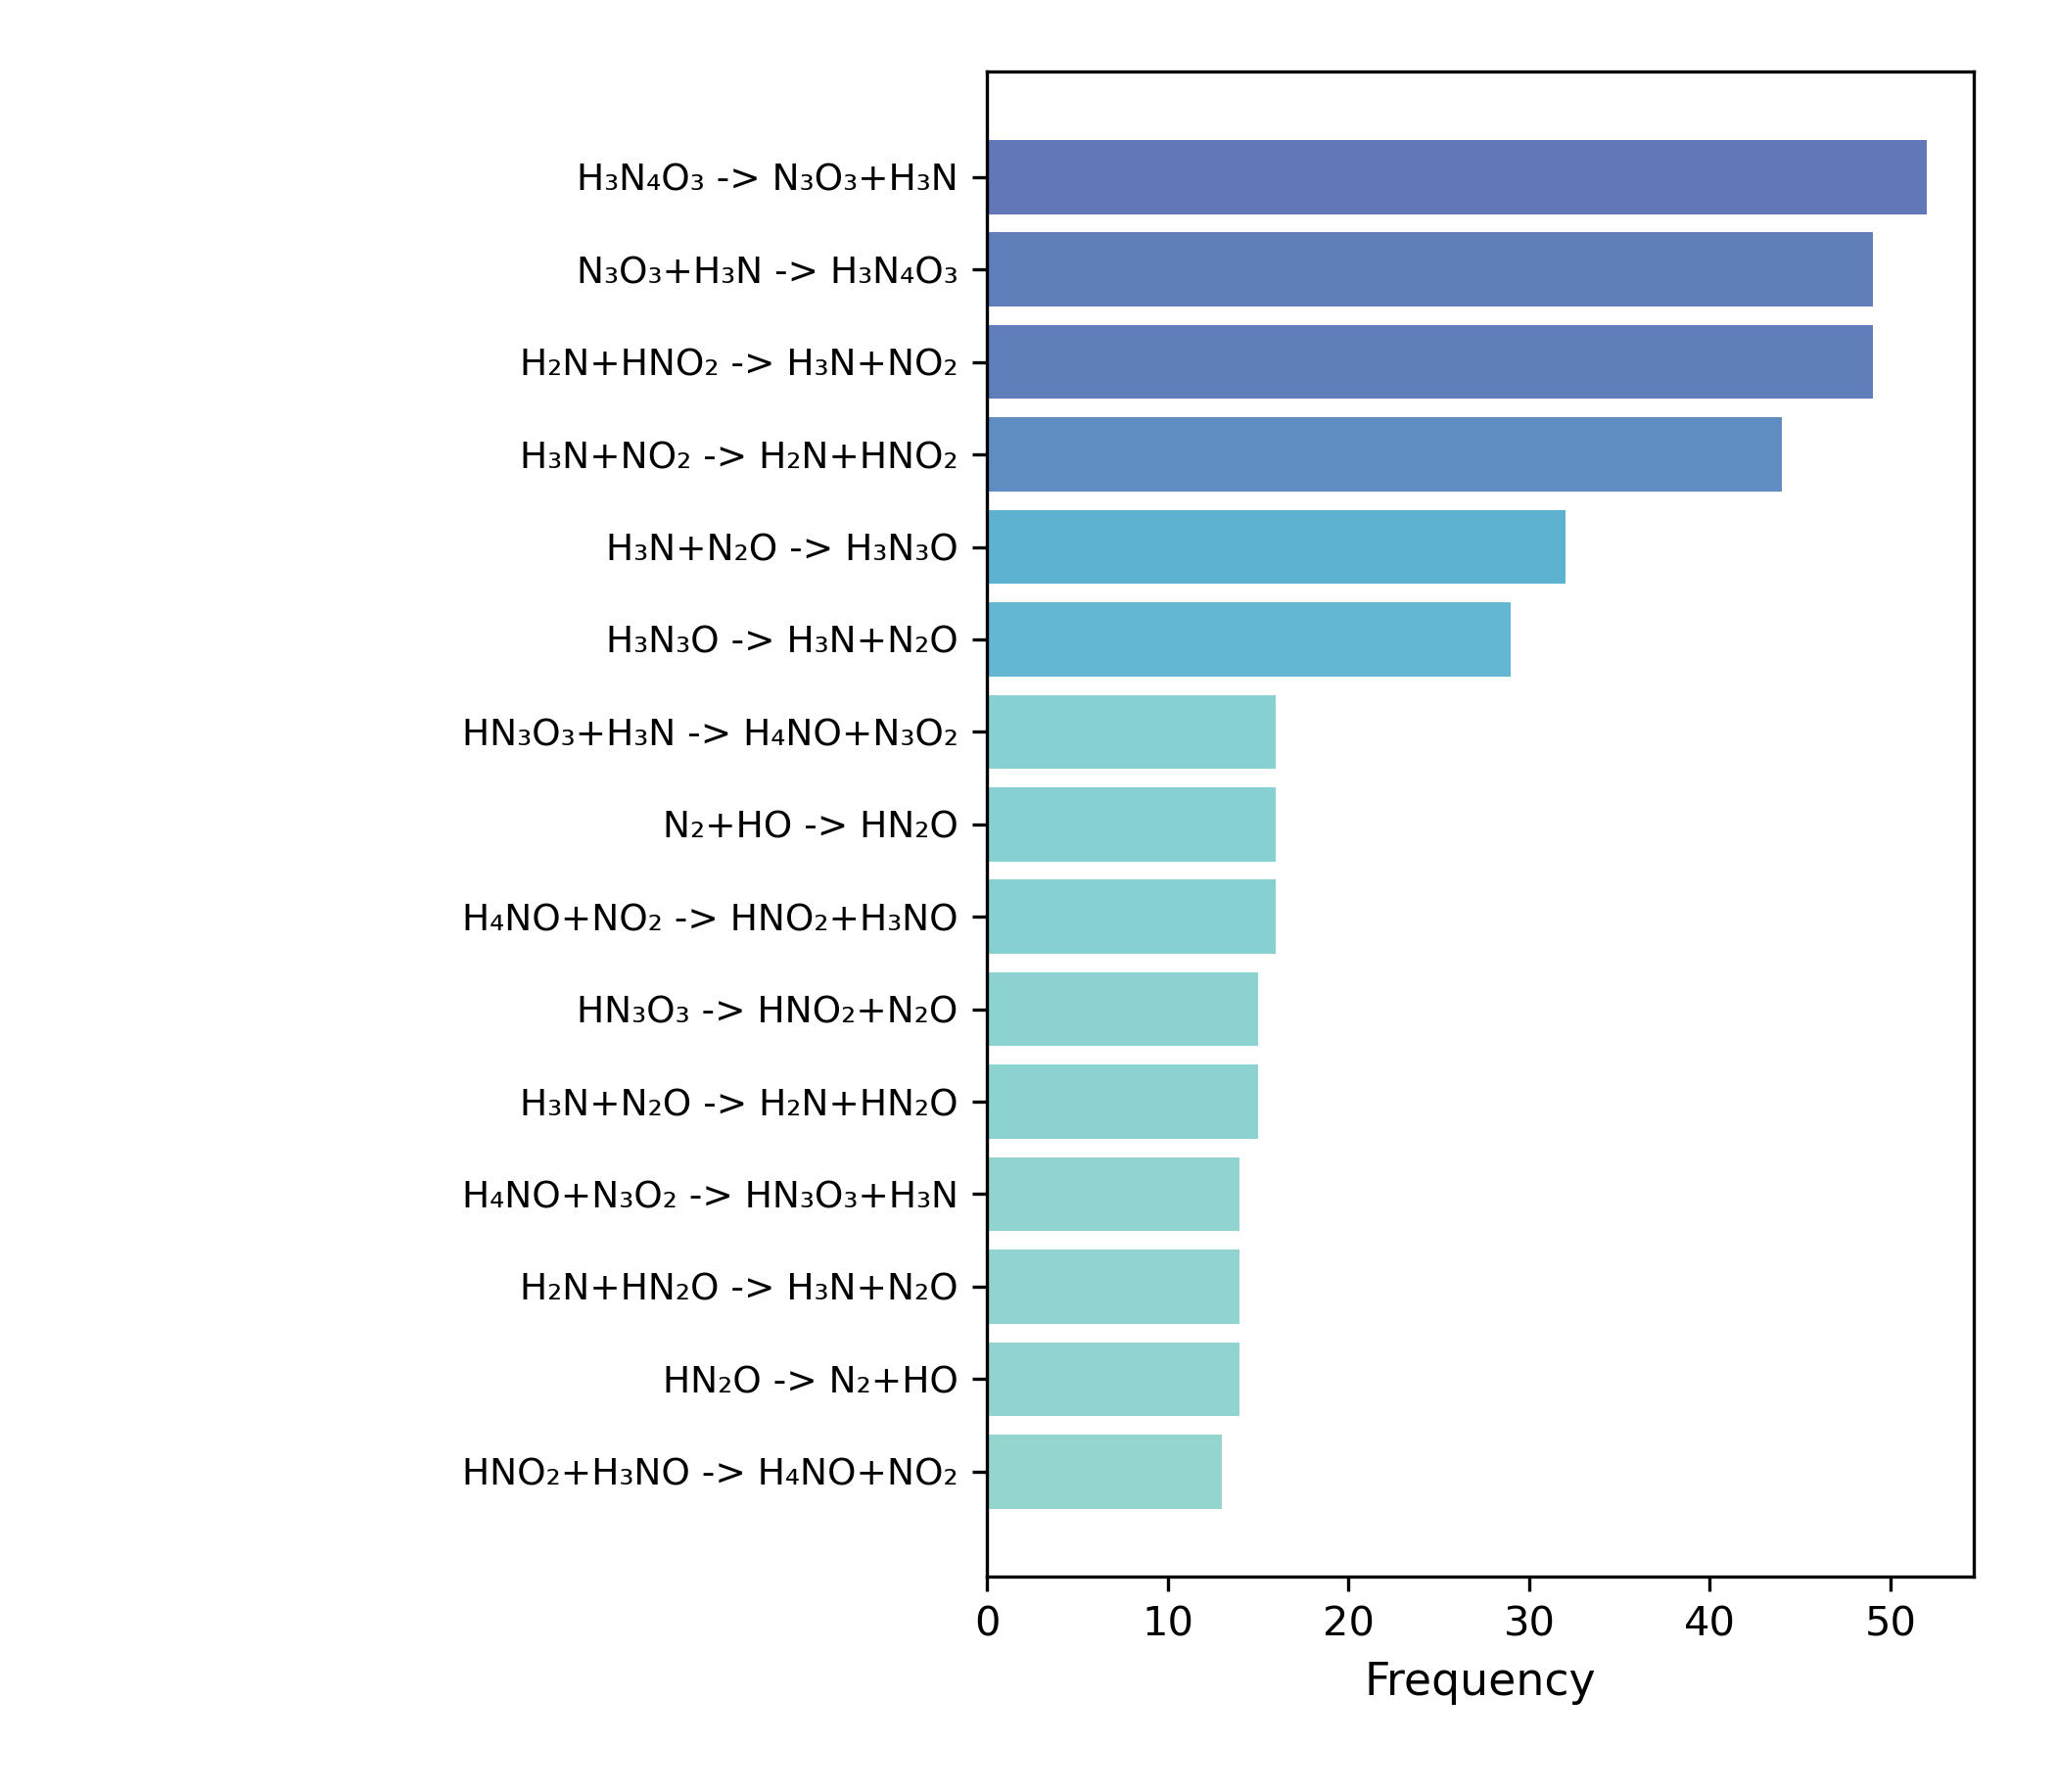

Source data for this figure (header and first rows):
event_id, frame, n_reactants, n_products, reactant_ids, product_ids, tracked_reactant_ids, tracked_product_ids, reactants, products, atom_transfer, atom_conserved
0, 2, 2, 3, 1038396513+2363352848, 2792070735+1547553508+3041819201, 353+339, 446+447+448, H2N3O4+H3N, HO+H4NO+N3O2, 13, 1
1, 2, 3, 4, 3786389028+1332768717+1332768717, 1482086808+2755846643+2363352848+2363352…, 405+301+392, 449+450+451+452, N3O4+H4N+H4N, N3O3+H2O+H3N+H3N, 17, 1
2, 2, 3, 5, 248649749+1332768717+1332768717, 1532655608+2649584523+2755846643+2363352…, 261+305+395, 453+454+455+456+457, HN3O4+H4N+H4N, HNO2+N2O+H2O+H3N+H3N, 18, 1
3, 2, 5, 8, 1038396513+2363352848+3786389028+3786389…, 1532655608+2649584523+2977436058+4122143…, 242+241+258+287+309, 458+459+460+461+462+463+464+465, H2N3O4+H3N+N3O4+N3O4+H4N, HNO2+N2O+H3NO+HN3O5+NO2+HO+H3N+N2, 32, 1
4, 2, 2, 2, 1332768717+3786389028, 2363352848+248649749, 401+375, 466+467, H4N+N3O4, H3N+HN3O4, 12, 1
5, 2, 3, 4, 1332768717+1332768717+3786389028, 2755846643+2363352848+1482086808+2363352…, 365+407+349, 468+469+470+471, H4N+H4N+N3O4, H2O+H3N+N3O3+H3N, 17, 1
6, 2, 2, 2, 2023269227+3786389028, 3041819201+4122143436, 390+369, 472+473, HN3O3+N3O4, N3O2+HN3O5, 14, 1
7, 2, 6, 8, 1332768717+3786389028+1332768717+1332768…, 1169087527+1532655608+3748605527+2363352…, 394+265+269+304+268+370, 474+475+476+477+478+479+480+481, H4N+N3O4+H4N+H4N+N3O4+H4N, H2N+HNO2+H2N2O2+H3N+H3N+H2O+N3O3+H3N, 34, 1
8, 2, 2, 2, 1482086808+2363352848, 2023269227+1169087527, 393+368, 482+483, N3O3+H3N, HN3O3+H2N, 10, 1
9, 2, 5, 6, 1332768717+1332768717+3786389028+2486497…, 2363352848+2977436058+2755846643+2486497…, 72+35+396+3+51, 484+485+486+487+488+489, H4N+H4N+N3O4+HN3O4+N3O4, H3N+H3NO+H2O+HN3O4+N3O3+N3O3, 32, 1
10, 2, 3, 3, 3755195254+3786389028+1332768717, 1639136083+1482086808+2363352848, 14+400+68, 490+491+492, N3O5+N3O4+H4N, HN3O6+N3O3+H3N, 20, 1
11, 2, 2, 2, 3786389028+1332768717, 248649749+2363352848, 383+70, 493+494, N3O4+H4N, HN3O4+H3N, 12, 1
12, 2, 2, 2, 1332768717+3786389028, 2363352848+248649749, 382+377, 495+496, H4N+N3O4, H3N+HN3O4, 12, 1
13, 2, 2, 4, 1332768717+248649749, 2363352848+2755846643+2649584523+7982002…, 381+260, 497+498+499+500, H4N+HN3O4, H3N+H2O+N2O+NO2, 13, 1
14, 2, 4, 3, 1332768717+3786389028+248649749+37863890…, 2363352848+2467488158+2635558627, 374+378+350+316, 501+502+503, H4N+N3O4+HN3O4+N3O4, H3N+H2N3O5+N6O7, 27, 1
15, 2, 3, 2, 2363352848+3786389028+3786389028, 4289530154+248649749, 372+427+429, 504+505, H3N+N3O4+N3O4, H2N4O4+HN3O4, 18, 1
16, 2, 4, 4, 2363352848+248649749+248649749+133276871…, 1547553508+248649749+2023269227+23633528…, 363+254+299+300, 506+507+508+509, H3N+HN3O4+HN3O4+H4N, H4NO+HN3O4+HN3O3+H3N, 25, 1
17, 2, 4, 7, 1332768717+3836941837+2363352848+1332768…, 2755846643+2755846643+2477436747+1465457…, 358+360+322+415, 510+511+512+513+514+515+516, H4N+H3N3O4+H3N+H4N, H2O+H2O+NO+N2+H4NO+H3N+H3N, 24, 1
18, 2, 3, 3, 1332768717+1332768717+3786389028, 2363352848+1038396513+2363352848, 356+225+193, 517+518+519, H4N+H4N+N3O4, H3N+H2N3O4+H3N, 17, 1
19, 2, 4, 4, 248649749+2363352848+3786389028+13327687…, 1482086808+2977436058+1038396513+2363352…, 352+418+417+423, 520+521+522+523, HN3O4+H3N+N3O4+H4N, N3O3+H3NO+H2N3O4+H3N, 24, 1
20, 2, 2, 2, 1332768717+3786389028, 2363352848+248649749, 343+338, 524+525, H4N+N3O4, H3N+HN3O4, 12, 1
21, 2, 2, 3, 248649749+1332768717, 1482086808+2755846643+2363352848, 340+442, 526+527+528, HN3O4+H4N, N3O3+H2O+H3N, 13, 1
22, 2, 3, 3, 248649749+2363352848+3786389028, 2977436058+248649749+1482086808, 310+324+270, 529+530+531, HN3O4+H3N+N3O4, H3NO+HN3O4+N3O3, 19, 1
23, 2, 3, 3, 1332768717+2363352848+3786389028, 2363352848+1547553508+1482086808, 315+312+320, 532+533+534, H4N+H3N+N3O4, H3N+H4NO+N3O3, 16, 1
24, 2, 3, 4, 248649749+1332768717+1332768717, 2755846643+2363352848+2023269227+2363352…, 319+422+307, 535+536+537+538, HN3O4+H4N+H4N, H2O+H3N+HN3O3+H3N, 18, 1
25, 2, 2, 3, 1332768717+248649749, 2755846643+1482086808+2363352848, 297+296, 539+540+541, H4N+HN3O4, H2O+N3O3+H3N, 13, 1
26, 2, 3, 3, 1332768717+3786389028+1332768717, 2363352848+1038396513+2363352848, 293+330+178, 542+543+544, H4N+N3O4+H4N, H3N+H2N3O4+H3N, 17, 1
27, 2, 3, 4, 1332768717+1332768717+3786389028, 2363352848+2755846643+2363352848+1482086…, 250+236+146, 545+546+547+548, H4N+H4N+N3O4, H3N+H2O+H3N+N3O3, 17, 1
28, 2, 2, 2, 1332768717+3786389028, 2363352848+248649749, 289+302, 549+550, H4N+N3O4, H3N+HN3O4, 12, 1
29, 2, 3, 3, 1332768717+3786389028+3786389028, 2363352848+4122143436+1482086808, 288+286+253, 551+552+553, H4N+N3O4+N3O4, H3N+HN3O5+N3O3, 19, 1
30, 2, 2, 1, 3786389028+1332768717, 1179232853, 235+176, 554, N3O4+H4N, H4N4O4, 12, 1
31, 2, 3, 4, 248649749+1332768717+1332768717, 2023269227+2363352848+2755846643+2363352…, 1+63+37, 555+556+557+558, HN3O4+H4N+H4N, HN3O3+H3N+H2O+H3N, 18, 1
32, 2, 8, 12, 1038396513+1332768717+3786389028+2486497…, 2023269227+2755846643+2439066350+1532655…, 220+219+201+89+191+209+92+210, 559+560+561+562+563+564+565+566+567+568+…, H2N3O4+H4N+N3O4+HN3O4+H4N+H4N+H3N+H4N, HN3O3+H2O+H2NO+HNO2+N2+H2O+HNO2+H2N+HN2O…, 48, 1
33, 2, 2, 2, 248649749+3786389028, 4122143436+1482086808, 59+22, 571+572, HN3O4+N3O4, HN3O5+N3O3, 15, 1
34, 2, 3, 6, 1038396513+1332768717+1332768717, 798200288+2755846643+2363352848+14654572…, 15+100+99, 573+574+575+576+577+578, H2N3O4+H4N+H4N, NO2+H2O+H3N+N2+H2O+H3N, 19, 1
35, 2, 2, 3, 1038396513+1332768717, 2023269227+2755846643+2363352848, 73+131, 579+580+581, H2N3O4+H4N, HN3O3+H2O+H3N, 14, 1
36, 2, 2, 2, 248649749+1332768717, 1038396513+2363352848, 103+227, 582+583, HN3O4+H4N, H2N3O4+H3N, 13, 1
37, 2, 4, 6, 1332768717+1332768717+3786389028+1332768…, 2363352848+2755846643+2363352848+2618704…, 5+128+27+130, 584+585+586+587+588+589, H4N+H4N+N3O4+H4N, H3N+H2O+H3N+HN2O+H3N+NO2, 22, 1
38, 2, 4, 5, 3786389028+1332768717+248649749+13327687…, 1482086808+2755846643+2824959429+2755846…, 19+33+2+53, 590+591+592+593+594, N3O4+H4N+HN3O4+H4N, N3O3+H2O+H2N4O3+H2O+H3N, 25, 1
39, 2, 2, 3, 1332768717+1038396513, 2363352848+3492784012+2792070735, 233+83, 595+596+597, H4N+H2N3O4, H3N+H2N3O3+HO, 14, 1
40, 2, 2, 4, 1332768717+1038396513, 2363352848+2755846643+2649584523+1532655…, 245+139, 598+599+600+601, H4N+H2N3O4, H3N+H2O+N2O+HNO2, 14, 1
41, 2, 7, 11, 3786389028+1332768717+2363352848+2486497…, 2649584523+798200288+2755846643+29774360…, 200+199+202+213+221+203+98, 602+603+604+605+606+607+608+609+610+611+…, N3O4+H4N+H3N+HN3O4+N3O4+H2N3O4+N3O4, N2O+NO2+H2O+H3NO+HNO+HO+N4O6+HN2O+HNO2+H…, 47, 1
42, 2, 3, 4, 1332768717+1332768717+3786389028, 2755846643+2363352848+1482086808+2363352…, 170+135+206, 613+614+615+616, H4N+H4N+N3O4, H2O+H3N+N3O3+H3N, 17, 1
43, 2, 4, 5, 3786389028+3786389028+1332768717+1332768…, 4122143436+1547553508+2363352848+7982002…, 121+129+82+123, 617+618+619+620+621, N3O4+N3O4+H4N+H4N, HN3O5+H4NO+H3N+NO2+N2, 24, 1
44, 2, 2, 3, 1038396513+1332768717, 2023269227+2755846643+2363352848, 197+226, 622+623+624, H2N3O4+H4N, HN3O3+H2O+H3N, 14, 1
45, 2, 3, 4, 3786389028+248649749+1332768717, 1363259389+798200288+2755846643+23633528…, 23+41+67, 625+626+627+628, N3O4+HN3O4+H4N, N5O5+NO2+H2O+H3N, 20, 1
46, 2, 5, 7, 1332768717+2755846643+2023269227+2363352…, 2755846643+2977436058+3764204667+7445951…, 69+30+7+18+25, 629+630+631+632+633+634+635, H4N+H2O+HN3O3+H3N+HN3O4, H2O+H3NO+H+H3N2O2+N2+H2O+N3O3, 27, 1
47, 2, 2, 1, 248649749+2363352848, 1179232853, 48+46, 636, HN3O4+H3N, H4N4O4, 12, 1
48, 2, 5, 5, 3786389028+1332768717+3786389028+2363352…, 3041819201+4122143436+2363352848+1547553…, 85+95+108+57+142, 637+638+639+640+641, N3O4+H4N+N3O4+H3N+H4N, N3O2+HN3O5+H3N+H4NO+H3N, 28, 1
49, 2, 2, 2, 2792070735+1332768717, 2755846643+2363352848, 86+9, 642+643, HO+H4N, H2O+H3N, 7, 1
50, 2, 2, 3, 1332768717+1482086808, 1532655608+2649584523+2363352848, 196+177, 644+645+646, H4N+N3O3, HNO2+N2O+H3N, 11, 1
51, 2, 3, 4, 3786389028+248649749+1332768717, 1363259389+2755846643+2363352848+7982002…, 94+50+52, 647+648+649+650, N3O4+HN3O4+H4N, N5O5+H2O+H3N+NO2, 20, 1
52, 2, 5, 6, 248649749+1332768717+1332768717+37863890…, 2649584523+1532655608+2363352848+2977436…, 81+93+96+134+126, 651+652+653+654+655+656, HN3O4+H4N+H4N+N3O4+HO, N2O+HNO2+H3N+H3NO+H2O+HN3O4, 27, 1
53, 2, 3, 4, 3786389028+1332768717+1332768717, 1482086808+2755846643+2363352848+2363352…, 160+190+145, 657+658+659+660, N3O4+H4N+H4N, N3O3+H2O+H3N+H3N, 17, 1
54, 2, 3, 4, 3786389028+1332768717+1332768717, 1482086808+2755846643+2363352848+2363352…, 61+182+60, 661+662+663+664, N3O4+H4N+H4N, N3O3+H2O+H3N+H3N, 17, 1
55, 2, 3, 6, 1332768717+1038396513+1332768717, 2363352848+2755846643+798200288+14654572…, 24+132+147, 665+666+667+668+669+670, H4N+H2N3O4+H4N, H3N+H2O+NO2+N2+H2O+H3N, 19, 1
56, 2, 3, 3, 3786389028+3786389028+1332768717, 4122143436+1482086808+2363352848, 205+223+234, 671+672+673, N3O4+N3O4+H4N, HN3O5+N3O3+H3N, 19, 1
57, 2, 2, 1, 2363352848+248649749, 1179232853, 58+26, 674, H3N+HN3O4, H4N4O4, 12, 1
58, 2, 2, 2, 248649749+3786389028, 1482086808+4122143436, 432+428, 675+676, HN3O4+N3O4, N3O3+HN3O5, 15, 1
59, 2, 3, 3, 1332768717+3786389028+3786389028, 2023269227+2363352848+3755195254, 257+267+279, 677+678+679, H4N+N3O4+N3O4, HN3O3+H3N+N3O5, 19, 1
... 1,355 more rows
